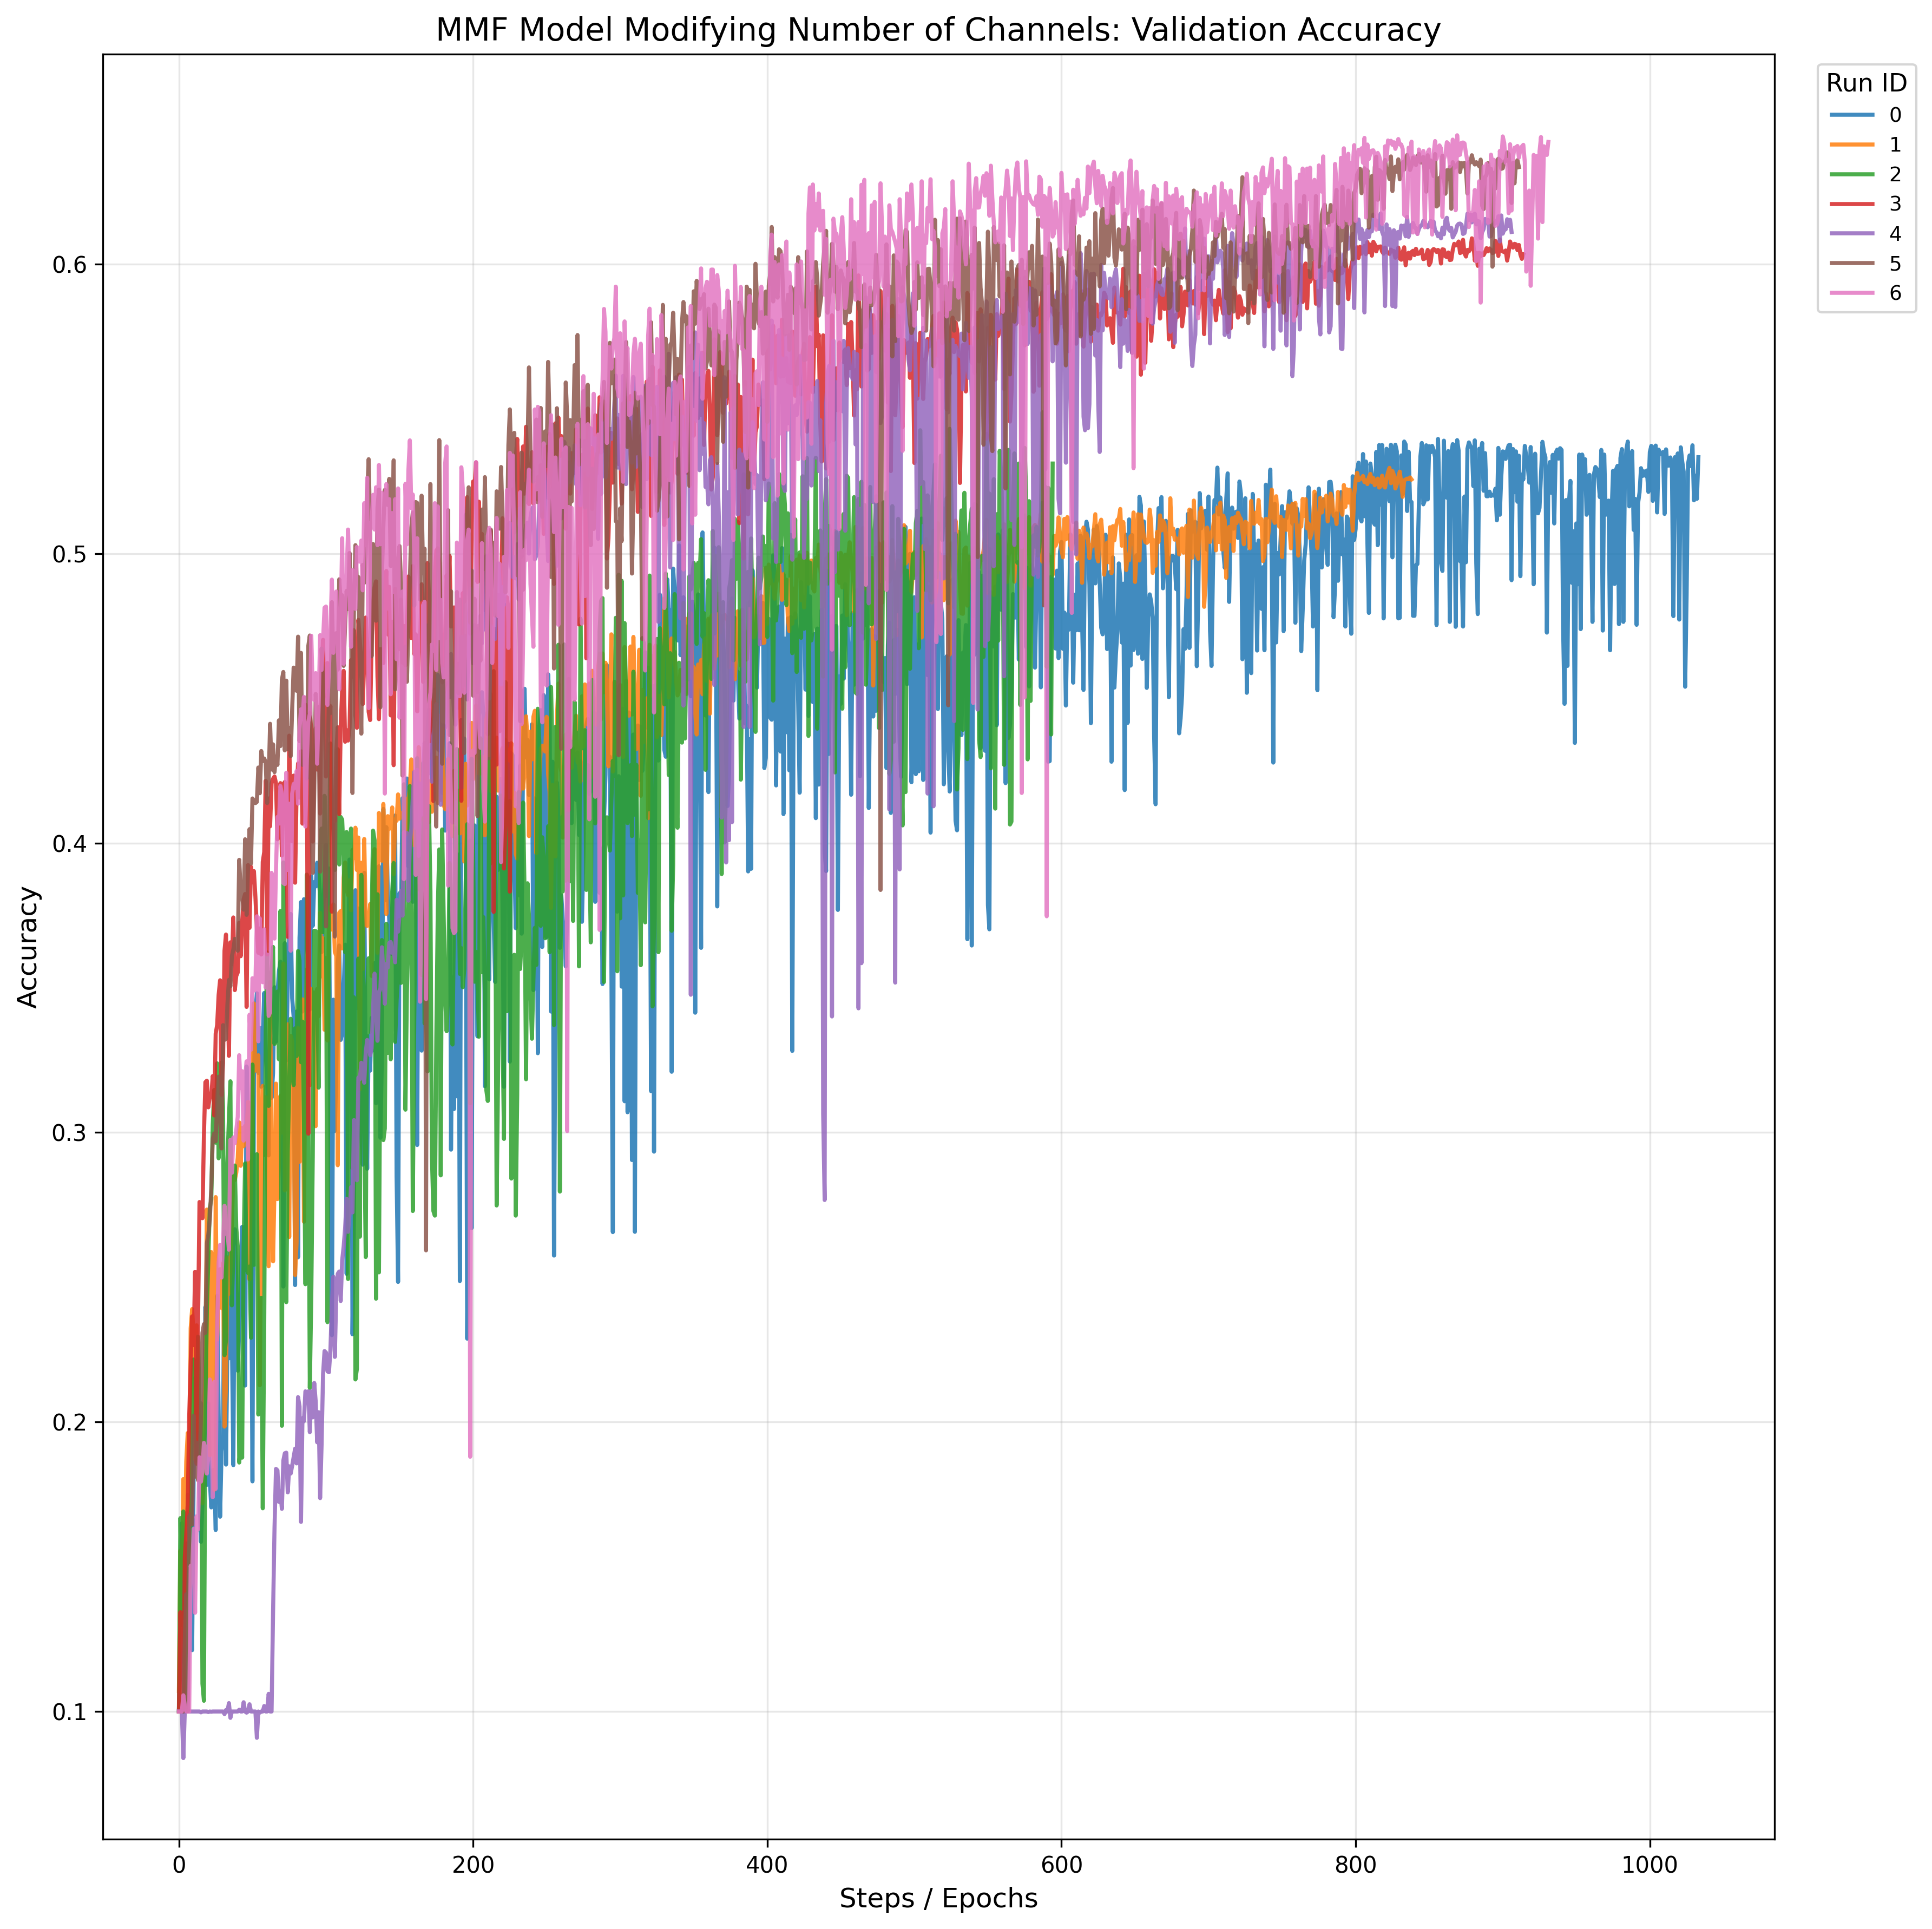

Source data for this figure (header and first rows):
dir_name, step, final_accuracy
6, 931, 0.6422
5, 911, 0.6335
4, 906, 0.6111
3, 914, 0.6034
0, 1033, 0.5333
2, 594, 0.5311
1, 838, 0.5256
